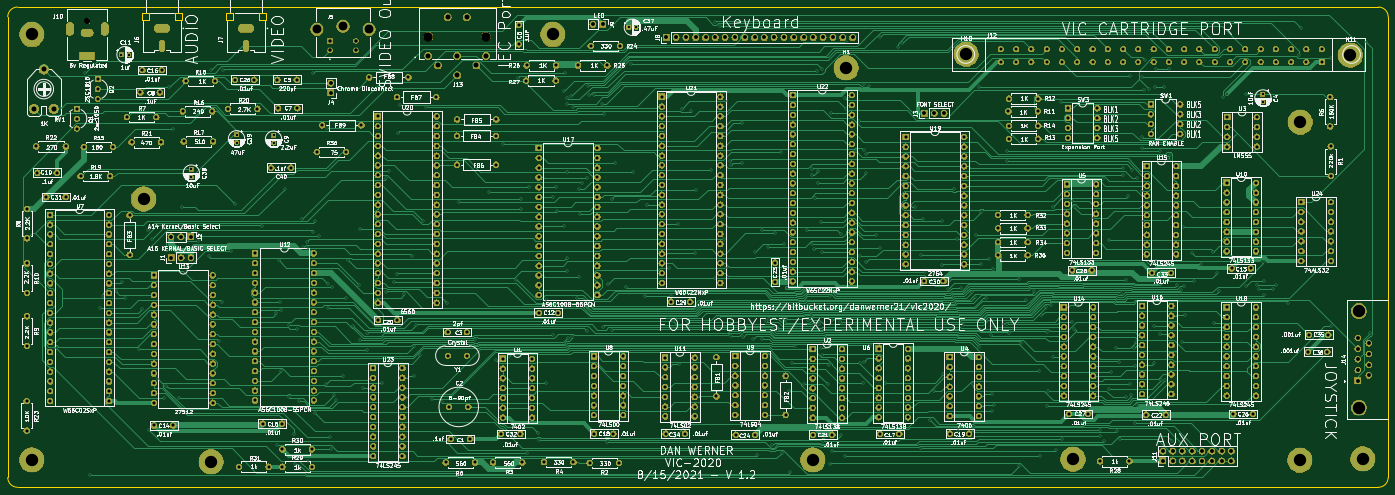
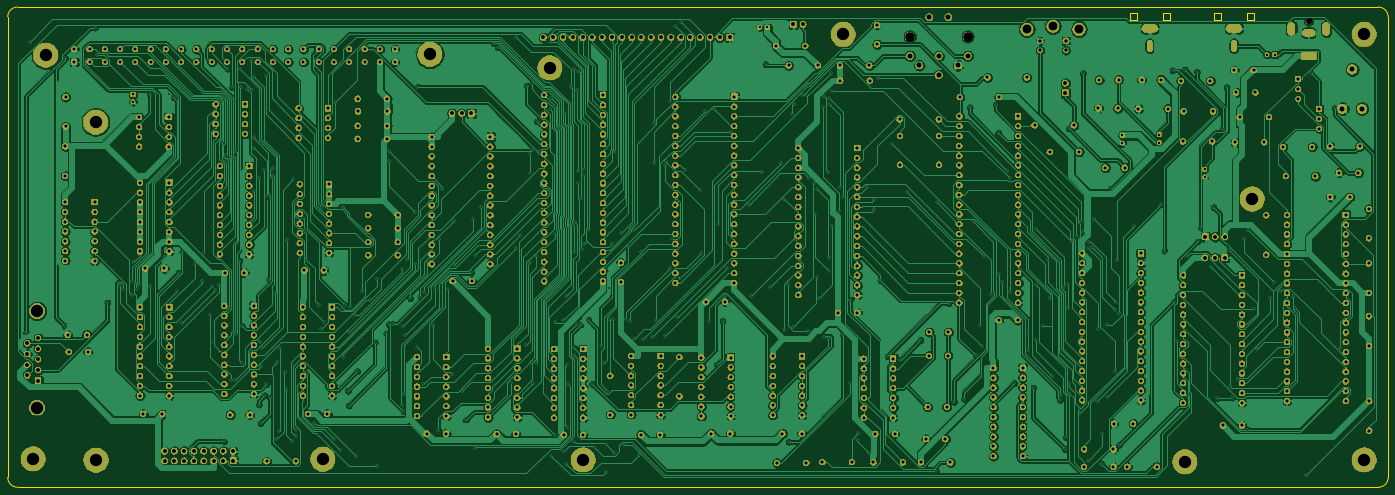
Circuit board: 11 layer files. Board 357.8 x 124.5 mm.
- bottom_copper: Vic2020mainboard-B_Cu.gbr (775468 bytes)
- bottom_mask: Vic2020mainboard-B_Mask.gbr (776782 bytes)
- paste: Vic2020mainboard-B_Paste.gbr (512 bytes)
- bottom_silk: Vic2020mainboard-B_SilkS.gbr (513 bytes)
- outline: Vic2020mainboard-Edge_Cuts.gbr (2222 bytes)
- top_copper: Vic2020mainboard-F_Cu.gbr (187482 bytes)
- top_mask: Vic2020mainboard-F_Mask.gbr (776782 bytes)
- paste: Vic2020mainboard-F_Paste.gbr (512 bytes)
- top_silk: Vic2020mainboard-F_SilkS.gbr (411036 bytes)
- drill: Vic2020mainboard-NPTH.drl (367 bytes)
- drill: Vic2020mainboard-PTH.drl (22501 bytes)

=== bottom_copper: Vic2020mainboard-B_Cu.gbr (775468 bytes, source omitted) ===
=== bottom_mask: Vic2020mainboard-B_Mask.gbr (776782 bytes, source omitted) ===
=== paste: Vic2020mainboard-B_Paste.gbr ===
G04 #@! TF.GenerationSoftware,KiCad,Pcbnew,(5.1.5)-3*
G04 #@! TF.CreationDate,2021-08-15T22:03:35-05:00*
G04 #@! TF.ProjectId,Vic2020mainboard,56696332-3032-4306-9d61-696e626f6172,rev?*
G04 #@! TF.SameCoordinates,Original*
G04 #@! TF.FileFunction,Paste,Bot*
G04 #@! TF.FilePolarity,Positive*
%FSLAX46Y46*%
G04 Gerber Fmt 4.6, Leading zero omitted, Abs format (unit mm)*
G04 Created by KiCad (PCBNEW (5.1.5)-3) date 2021-08-15 22:03:35*
%MOMM*%
%LPD*%
G04 APERTURE LIST*
G04 APERTURE END LIST*
M02*

=== bottom_silk: Vic2020mainboard-B_SilkS.gbr ===
G04 #@! TF.GenerationSoftware,KiCad,Pcbnew,(5.1.5)-3*
G04 #@! TF.CreationDate,2021-08-15T22:03:35-05:00*
G04 #@! TF.ProjectId,Vic2020mainboard,56696332-3032-4306-9d61-696e626f6172,rev?*
G04 #@! TF.SameCoordinates,Original*
G04 #@! TF.FileFunction,Legend,Bot*
G04 #@! TF.FilePolarity,Positive*
%FSLAX46Y46*%
G04 Gerber Fmt 4.6, Leading zero omitted, Abs format (unit mm)*
G04 Created by KiCad (PCBNEW (5.1.5)-3) date 2021-08-15 22:03:35*
%MOMM*%
%LPD*%
G04 APERTURE LIST*
G04 APERTURE END LIST*
M02*

=== outline: Vic2020mainboard-Edge_Cuts.gbr ===
G04 #@! TF.GenerationSoftware,KiCad,Pcbnew,(5.1.5)-3*
G04 #@! TF.CreationDate,2021-08-15T22:03:36-05:00*
G04 #@! TF.ProjectId,Vic2020mainboard,56696332-3032-4306-9d61-696e626f6172,rev?*
G04 #@! TF.SameCoordinates,Original*
G04 #@! TF.FileFunction,Profile,NP*
%FSLAX46Y46*%
G04 Gerber Fmt 4.6, Leading zero omitted, Abs format (unit mm)*
G04 Created by KiCad (PCBNEW (5.1.5)-3) date 2021-08-15 22:03:36*
%MOMM*%
%LPD*%
G04 APERTURE LIST*
%ADD10C,0.150000*%
%ADD11C,0.001000*%
G04 APERTURE END LIST*
D10*
X35306000Y-208280000D02*
G75*
G03X37846000Y-210820000I2540000J0D01*
G01*
X390555000Y-210820000D02*
G75*
G03X393095000Y-208280000I0J2540000D01*
G01*
X374015000Y-210820000D02*
X45720000Y-210820000D01*
X45720000Y-210820000D02*
X37846000Y-210820000D01*
X35306000Y-208026000D02*
X35306000Y-88900000D01*
X225425000Y-86360000D02*
X45720000Y-86360000D01*
X35306000Y-208280000D02*
X35306000Y-208026000D01*
X45720000Y-86360000D02*
X37845000Y-86360000D01*
X393100000Y-111760000D02*
X393100000Y-88900000D01*
X37846000Y-86360000D02*
G75*
G03X35306000Y-88900000I0J-2540000D01*
G01*
X374000000Y-86360000D02*
X390560000Y-86360000D01*
X393100000Y-111760000D02*
X393095000Y-208280000D01*
X374015000Y-210820000D02*
X390555000Y-210820000D01*
X374000000Y-86360000D02*
X225425000Y-86360000D01*
X393100000Y-88900000D02*
G75*
G03X390560000Y-86360000I-2540000J0D01*
G01*
D11*
X91950000Y-89600000D02*
X93750000Y-89600000D01*
X93750000Y-89600000D02*
X93750000Y-87900000D01*
X93750000Y-87900000D02*
X91950000Y-87900000D01*
X91950000Y-87900000D02*
X91950000Y-89600000D01*
X100450000Y-89600000D02*
X102250000Y-89600000D01*
X102250000Y-89600000D02*
X102250000Y-87900000D01*
X102250000Y-87900000D02*
X100450000Y-87900000D01*
X100450000Y-87900000D02*
X100450000Y-89600000D01*
X70150000Y-89600000D02*
X71950000Y-89600000D01*
X71950000Y-89600000D02*
X71950000Y-87900000D01*
X71950000Y-87900000D02*
X70150000Y-87900000D01*
X70150000Y-87900000D02*
X70150000Y-89600000D01*
X78650000Y-89600000D02*
X80450000Y-89600000D01*
X80450000Y-89600000D02*
X80450000Y-87900000D01*
X80450000Y-87900000D02*
X78650000Y-87900000D01*
X78650000Y-87900000D02*
X78650000Y-89600000D01*
M02*

=== top_copper: Vic2020mainboard-F_Cu.gbr (187482 bytes, source omitted) ===
=== top_mask: Vic2020mainboard-F_Mask.gbr (776782 bytes, source omitted) ===
=== paste: Vic2020mainboard-F_Paste.gbr ===
G04 #@! TF.GenerationSoftware,KiCad,Pcbnew,(5.1.5)-3*
G04 #@! TF.CreationDate,2021-08-15T22:03:35-05:00*
G04 #@! TF.ProjectId,Vic2020mainboard,56696332-3032-4306-9d61-696e626f6172,rev?*
G04 #@! TF.SameCoordinates,Original*
G04 #@! TF.FileFunction,Paste,Top*
G04 #@! TF.FilePolarity,Positive*
%FSLAX46Y46*%
G04 Gerber Fmt 4.6, Leading zero omitted, Abs format (unit mm)*
G04 Created by KiCad (PCBNEW (5.1.5)-3) date 2021-08-15 22:03:35*
%MOMM*%
%LPD*%
G04 APERTURE LIST*
G04 APERTURE END LIST*
M02*

=== top_silk: Vic2020mainboard-F_SilkS.gbr (411036 bytes, source omitted) ===
=== drill: Vic2020mainboard-NPTH.drl ===
M48
; DRILL file {KiCad (5.1.5)-3} date 8/15/2021 10:03:38 PM
; FORMAT={-:-/ absolute / inch / decimal}
; #@! TF.CreationDate,2021-08-15T22:03:38-05:00
; #@! TF.GenerationSoftware,Kicad,Pcbnew,(5.1.5)-3
; #@! TF.FileFunction,NonPlated,1,2,NPTH
FMAT,2
INCH
T1C0.0630
T2C0.0945
%
G90
G05
T1
X2.2008Y-3.5433
T2
X5.6811Y-3.7008
X6.2717Y-3.7008
T0
M30

=== drill: Vic2020mainboard-PTH.drl (22501 bytes, source omitted) ===
